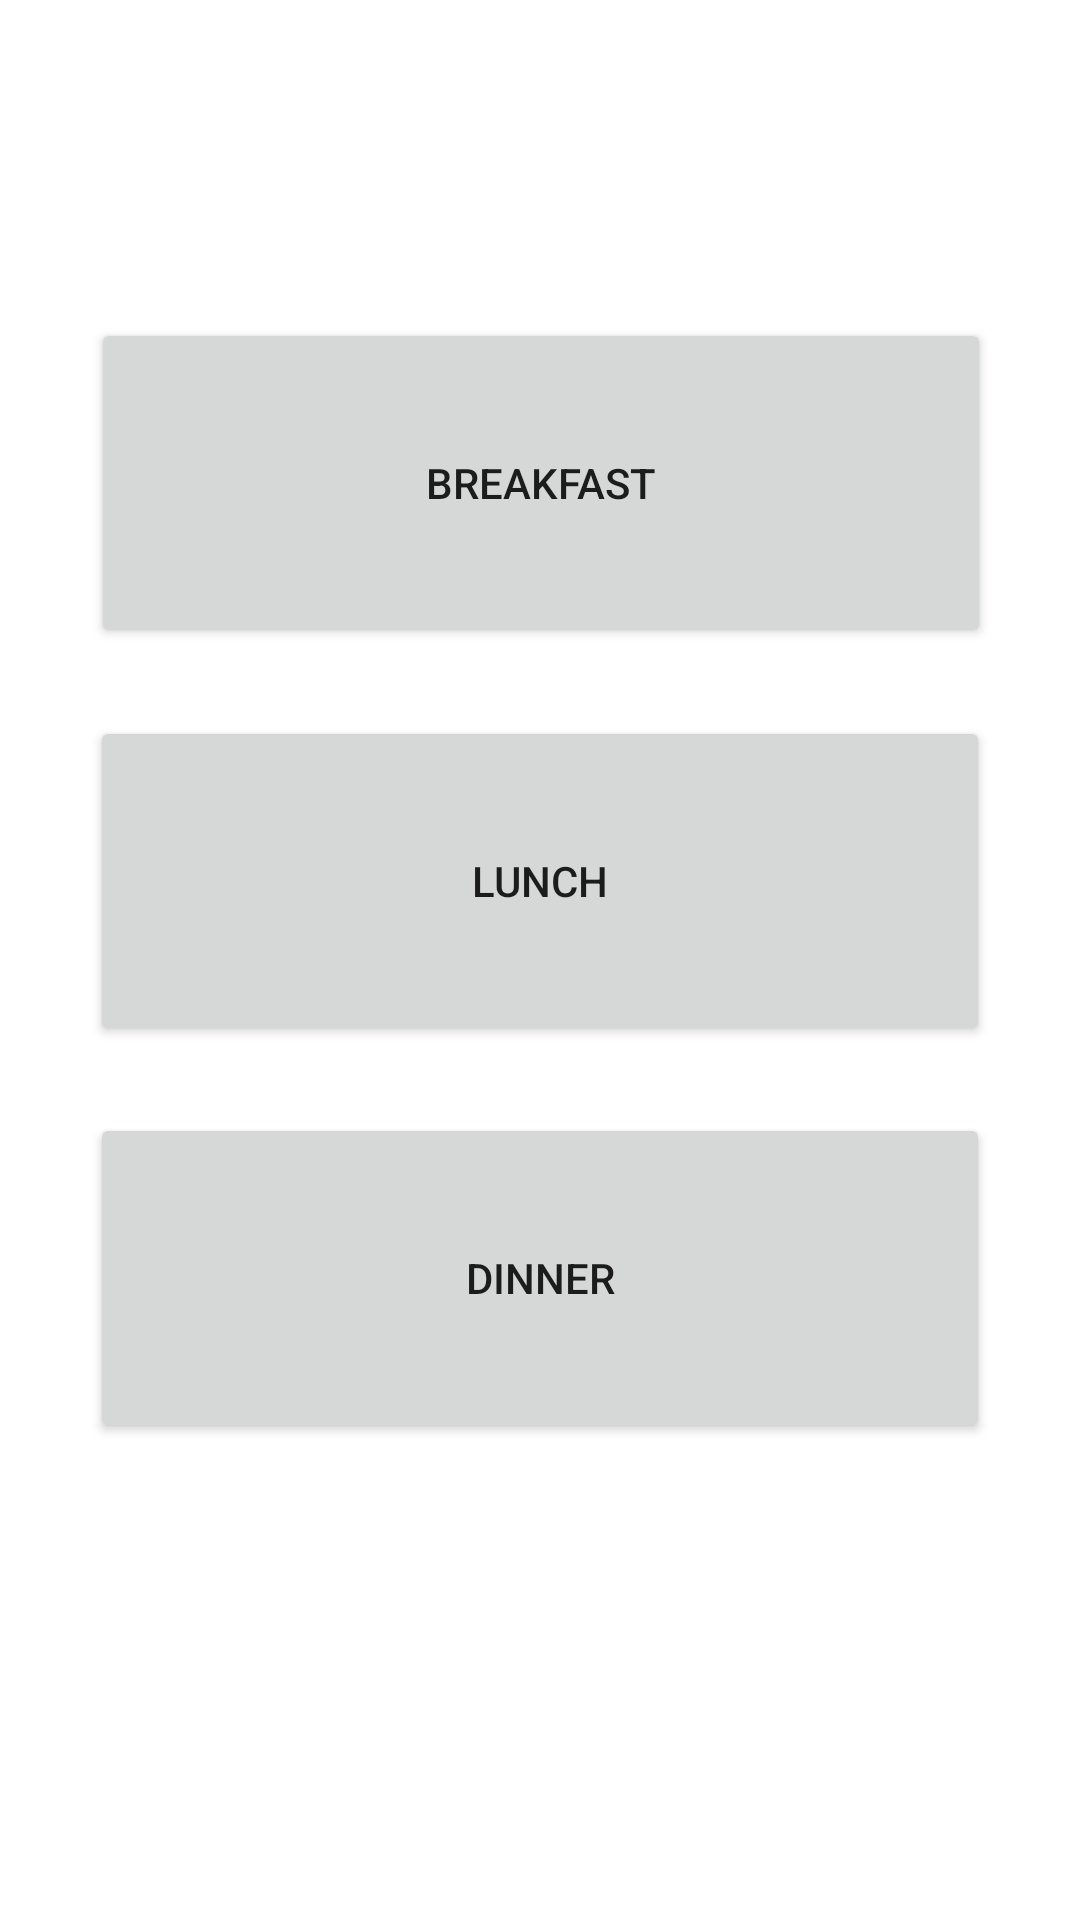

Android layout source for this screen:
<!-- AndroidManifest.xml: application theme Theme.MyApp3 -->
<!-- res/layout/fragment_menu.xml -->
<?xml version="1.0" encoding="utf-8"?>
<androidx.constraintlayout.widget.ConstraintLayout xmlns:android="http://schemas.android.com/apk/res/android"
    xmlns:app="http://schemas.android.com/apk/res-auto"
    xmlns:tools="http://schemas.android.com/tools"
    android:layout_width="match_parent"
    android:layout_height="match_parent"
    tools:context=".ui.Menu.MenuFragment">


    <TextView
        android:id="@+id/text_menu"
        android:layout_width="match_parent"
        android:layout_height="wrap_content"
        android:layout_marginStart="8dp"
        android:layout_marginTop="8dp"
        android:layout_marginEnd="8dp"
        android:textAlignment="center"
        android:textSize="20sp"
        app:layout_constraintBottom_toBottomOf="parent"
        app:layout_constraintEnd_toEndOf="parent"
        app:layout_constraintHorizontal_bias="0.0"
        app:layout_constraintStart_toStartOf="parent"
        app:layout_constraintTop_toTopOf="parent"
        app:layout_constraintVertical_bias="0.011" />

    <Button
        android:id="@+id/button8"
        android:layout_width="300dp"
        android:layout_height="110dp"
        android:text="@string/title_breakfast"
        app:layout_constraintBottom_toBottomOf="parent"
        app:layout_constraintEnd_toEndOf="parent"
        app:layout_constraintHorizontal_bias="0.504"
        app:layout_constraintStart_toStartOf="parent"
        app:layout_constraintTop_toTopOf="parent"
        app:layout_constraintVertical_bias="0.200" />

    <Button
        android:id="@+id/button9"
        android:layout_width="300dp"
        android:layout_height="110dp"
        android:text="@string/title_lunch"
        app:layout_constraintBottom_toBottomOf="parent"
        app:layout_constraintEnd_toEndOf="parent"
        app:layout_constraintStart_toStartOf="parent"
        app:layout_constraintTop_toTopOf="parent"
        app:layout_constraintVertical_bias="0.450" />

    <Button
        android:id="@+id/button10"
        android:layout_width="300dp"
        android:layout_height="110dp"
        android:text="@string/title_dinner"
        app:layout_constraintBottom_toBottomOf="parent"
        app:layout_constraintEnd_toEndOf="parent"
        app:layout_constraintHorizontal_bias="0.500"
        app:layout_constraintStart_toStartOf="parent"
        app:layout_constraintTop_toTopOf="parent"
        app:layout_constraintVertical_bias="0.700" />
</androidx.constraintlayout.widget.ConstraintLayout>
<!-- resources referenced by this layout -->
<resources>
  <string name="title_breakfast">Breakfast</string>
  <string name="title_dinner">Dinner</string>
  <string name="title_lunch">Lunch</string>
  <style name="Theme.MyApp3" parent="Theme.MaterialComponents.DayNight.DarkActionBar">
          
          <item name="colorPrimary">@color/davisBlue</item>
          <item name="colorPrimaryVariant">@color/davisBlueL</item>
          <item name="colorOnPrimary">@color/white</item>
          
          <item name="colorSecondary">@color/davisBlueL</item>
          <item name="colorSecondaryVariant">@color/davisBlueLL</item>
          <item name="colorOnSecondary">@color/black</item>
          
          <item name="android:statusBarColor" tools:targetApi="l">?attr/colorPrimaryVariant</item>
          
      </style>
  <color name="davisBlue">#FF002866</color>
  <color name="davisBlueL">#FF04306f</color>
  <color name="white">#FFFFFFFF</color>
  <color name="davisBlueLL">#FF113575</color>
  <color name="black">#FF000000</color>
</resources>
